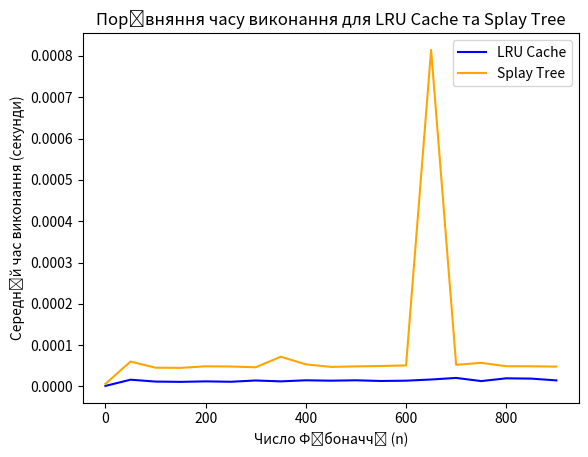

Reproduce this figure in Python.
import time
import matplotlib.pyplot as plt
from functools import lru_cache


class Node:
    def __init__(self, data, value, parent=None):
        self.data = data
        self.value = value
        self.parent = parent
        self.left_node = None
        self.right_node = None

class SplayTree:
    def __init__(self):
        self.root = None

    def insert(self, data, value):
        if self.root is None:
            self.root = Node(data,value)
        else:
            self._insert_node(data, value, self.root)

    def _insert_node(self, data, value, current_node):
        if data < current_node.data:
            if current_node.left_node:
                self._insert_node(data, value, current_node.left_node)
            else:
                current_node.left_node = Node(data, value, current_node)
        else:
            if current_node.right_node:
                self._insert_node(data, value, current_node.right_node)
            else:
                current_node.right_node = Node(data, value, current_node)

    def find(self, data):
        node = self.root
        while node is not None:
            if data < node.data:
                node = node.left_node
            elif data > node.data:
                node = node.right_node
            else:
                self._splay(node)
                return node.data, node.value
        return None

    def _splay(self, node):
        while node.parent is not None:
            if node.parent.parent is None:
                if node == node.parent.left_node:
                    self._rotate_right(node.parent)
                else:
                    self._rotate_left(node.parent)
            elif node == node.parent.left_node and node.parent == node.parent.parent.left_node:
                self._rotate_right(node.parent.parent)
                self._rotate_right(node.parent)
            elif node == node.parent.right_node and node.parent == node.parent.parent.right_node:
                self._rotate_left(node.parent.parent)
                self._rotate_left(node.parent)
            else:
                if node == node.parent.left_node:
                    self._rotate_right(node.parent)
                    self._rotate_left(node.parent)
                else:
                    self._rotate_left(node.parent)
                    self._rotate_right(node.parent)

    def _rotate_right(self, node):
        left_child = node.left_node
        if left_child is None:
            return

        node.left_node = left_child.right_node
        if left_child.right_node:
            left_child.right_node.parent = node

        left_child.parent = node.parent
        if node.parent is None:
            self.root = left_child
        elif node == node.parent.left_node:
            node.parent.left_node = left_child
        else:
            node.parent.right_node = left_child

        left_child.right_node = node
        node.parent = left_child

    def _rotate_left(self, node):
        right_child = node.right_node
        if right_child is None:
            return

        node.right_node = right_child.left_node
        if right_child.left_node:
            right_child.left_node.parent = node

        right_child.parent = node.parent
        if node.parent is None:
            self.root = right_child
        elif node == node.parent.left_node:
            node.parent.left_node = right_child
        else:
            node.parent.right_node = right_child

        right_child.left_node = node
        node.parent = right_child

@lru_cache()
def fibonacci_lru(n):
    if n <= 1:
        return n
    return fibonacci_lru(n-1) + fibonacci_lru(n-2)

def fibonacci_splay(n, tree):

    if n <= 1:
        return n
    if tree.find(n):
        return tree.find(n)[1]
    else:
        suma = fibonacci_splay(n-1, tree) + fibonacci_splay(n-2, tree)
        tree.insert(n, suma)
        return suma


if __name__ == "__main__":
    tree = SplayTree()
    array = []
    result_LRU = []
    result_ST =[]
    fib_LRU = []
    fib_ST = []
    j = 0

    for i in range(19):
        array.append(j)
        j += 50

    for i in range(19):
        time_start_LRU = time.time()
        fib_LRU.append(fibonacci_lru(array[i]))
        time_end_LRU = time.time()
        result_LRU.append(time_end_LRU - time_start_LRU)
        time_start_ST = time.time()
        fib_ST.append(fibonacci_splay(array[i], tree))
        time_end_ST = time.time()
        result_ST.append(time_end_ST - time_start_ST)
    #print(result_LRU)
    #print(result_ST)
    #print(fib_LRU)
    #print(fib_ST)
    print('n         LRU Cache Time (s)          Splay Tree Time (s)')
    print('{:-^50}'.format(''))
    for i in range(19):
        print('{:>3}{:^30}{:^30}'.format(array[i], result_LRU[i], result_ST[i]))

    plt.title('Порівняння часу виконання для LRU Cache та Splay Tree')
    plt.plot(array, result_LRU, color='blue', label='LRU Cache')
    plt.plot(array, result_ST, color='orange', label='Splay Tree')
    plt.xlabel('Число Фібоначчі (n)')
    plt.ylabel('Середній час виконання (секунди)')
    plt.legend()
    plt.show()

'''
CONCLUSIONS
Accordingly with received results usage of LRU Cache is a bit faster than Splay Tree.
And this difference increases with increasing of resources limit. For fast CPU and discs
all time delays for both algorithms are zero. But if we use a bit slower hardware we can
see that both algorithms spend time and LRU Cache works faster. 
'''